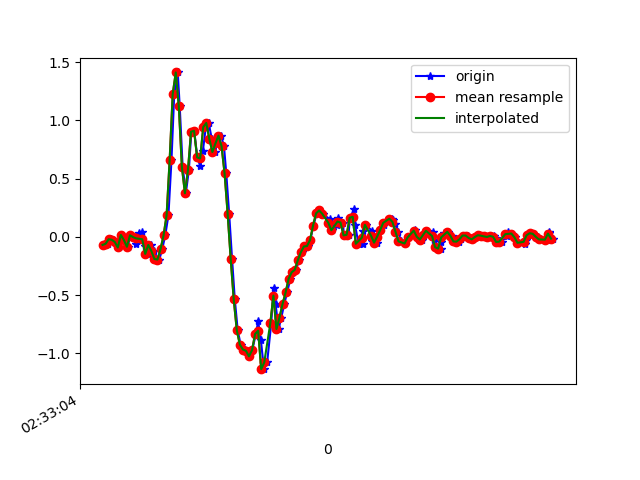

The data file committed next to this chart (first rows):
1617849184791, 544828411064932, -0.06894699, -0.13370165, -0.0035681901
1617849184819, 544828430093172, -0.05917, 0.3428, -0.04877
1617849184838, 544828449121428, -0.02008, 0.06055, 0.02087
1617849184848, 544828468174484, -0.02496, -0.09827, -0.01945
1617849184867, 544828487202740, -0.04329, 0.1901, -0.001125
1617849184886, 544828506173684, -0.09094, -0.2094, 0.02087
1617849184905, 544828525196468, 0.01657, 0.2108, -0.02434
1617849184925, 544828544219268, -0.02741, 0.02024, 0.03431
1617849184945, 544828563266852, -0.08483, -0.1606, 0.003762
1617849184962, 544828582289636, 0.01413, 0.3648, -0.02556
1617849184981, 544828601312452, -0.001752, -0.1093, 0.01964
1617849185000, 544828620214852, -0.06039, 0.04834, -0.01701
1617849185019, 544828639254596, 0.0349, 0.2866, -0.02312
1617849185041, 544828658269572, 0.03979, -0.08605, 0.03797
1617849185057, 544828677284516, -0.07994, 0.01046, 0.0172
1617849185076, 544828696299460, -0.1459, 0.3159, -0.01212
1617849185095, 544828715411460, -0.06895, 0.212, 0.06363
1617849185117, 544828734456292, -0.1215, 0.01779, 0.05507
1617849185133, 544828753476324, -0.1899, 0.3416, -0.006012
1617849185152, 544828772496388, -0.1948, 0.3941, -0.001125
1617849185171, 544828791541220, -0.1056, 0.5456, -0.02556
1617849185191, 544828810605348, 0.01291, 0.7435, -0.07687
1617849185212, 544828829627300, 0.1864, 0.9341, -0.1709
1617849185232, 544828848649316, 0.6629, 1.012, -0.2455
1617849185250, 544828867696100, 1.226, 0.6812, -0.2064
1617849185273, 544828886718052, 1.412, -0.06406, -0.1086
1617849185286, 544828905740004, 1.12, -1.066, -0.03533
1617849185305, 544828924788964, 0.603, -2.142, -0.03289
1617849185326, 544828943811940, 0.3745, -3.076, -0.1221
1617849185346, 544828962859684, 0.5749, -3.752, -0.2247
1617849185362, 544828981882596, 0.9023, -4.163, -0.2809
1617849185381, 544829000905636, 0.9109, -4.398, -0.3481
1617849185401, 544829019973092, 0.6824, -4.429, -0.4617
1617849185421, 544829038996644, 0.6054, -4.266, -0.5753
1617849185438, 544829058020260, 0.7411, -4.015, -0.6572
1617849185457, 544829077068644, 0.9426, -3.688, -0.7281
1617849185476, 544829096092324, 0.9781, -3.314, -0.7855
1617849185496, 544829115113444, 0.8412, -2.905, -0.8356
1617849185516, 544829134136996, 0.7288, -2.44, -0.871
1617849185533, 544829153185316, 0.8021, -1.914, -0.8624
1617849185557, 544829172208868, 0.8693, -1.382, -0.7708
1617849185576, 544829191232356, 0.7789, -0.8802, -0.6352
1617849185591, 544829210255972, 0.5456, -0.4074, -0.4935
1617849185610, 544829229275876, 0.1998, 0.01046, -0.3237
1617849185629, 544829248324132, -0.1875, 0.3855, -0.1306
1617849185647, 544829267347620, -0.5369, 0.7777, 0.01354
1617849185666, 544829286395876, -0.8008, 1.202, 0.1088
1617849185685, 544829305419236, -0.9242, 1.612, 0.2078
1617849185712, 544829324432932, -0.9669, 1.996, 0.3446
1617849185724, 544829343456164, -0.9779, 2.375, 0.4778
1617849185742, 544829362504228, -1.026, 2.776, 0.5169
1617849185761, 544829381527460, -0.973, 3.159, 0.534
1617849185785, 544829400550564, -0.8337, 3.426, 0.6097
1617849185800, 544829419591588, -0.725, 3.601, 0.6965
1617849185818, 544829438614692, -0.8863, 3.695, 0.6818
1617849185838, 544829457637668, -1.136, 3.628, 0.6476
1617849185859, 544829476660644, -1.078, 3.39, 0.6684
1617849185886, 544829495708580, -0.7397, 3.055, 0.683
1617849185901, 544829514731684, -0.4355, 2.668, 0.6464
1617849185914, 544829533748644, -0.5723, 2.122, 0.5853
1617849185934, 544829552771492, -0.791, 1.579, 0.5034
... 94 more rows
